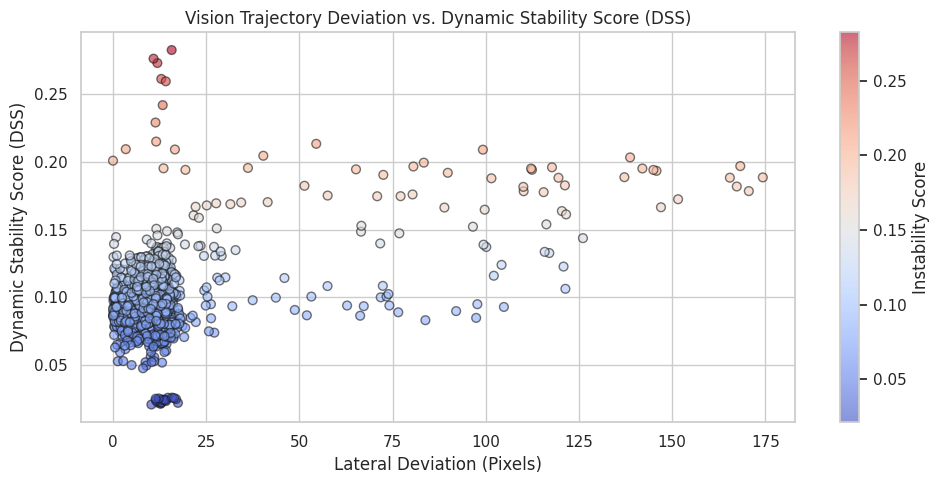
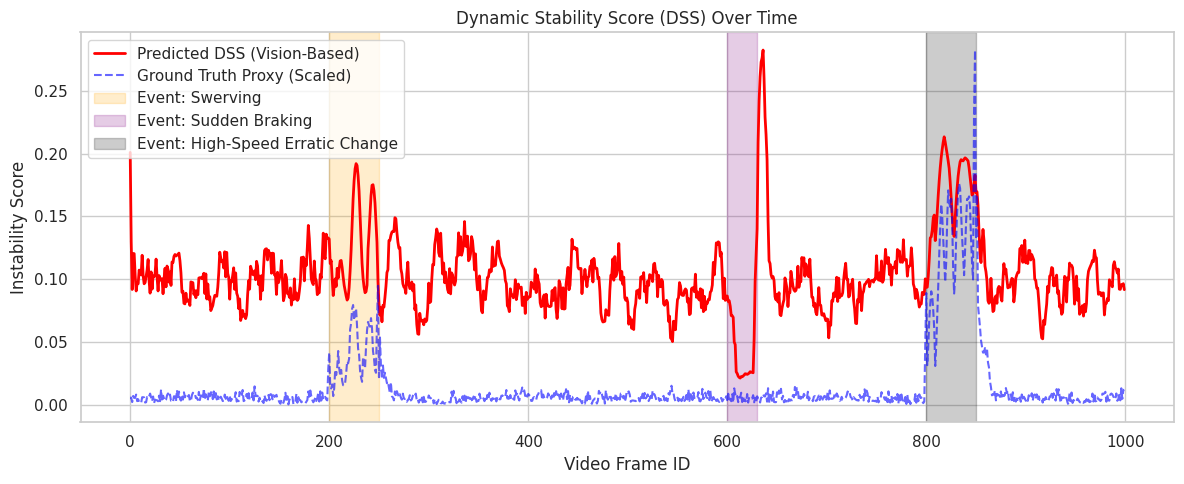
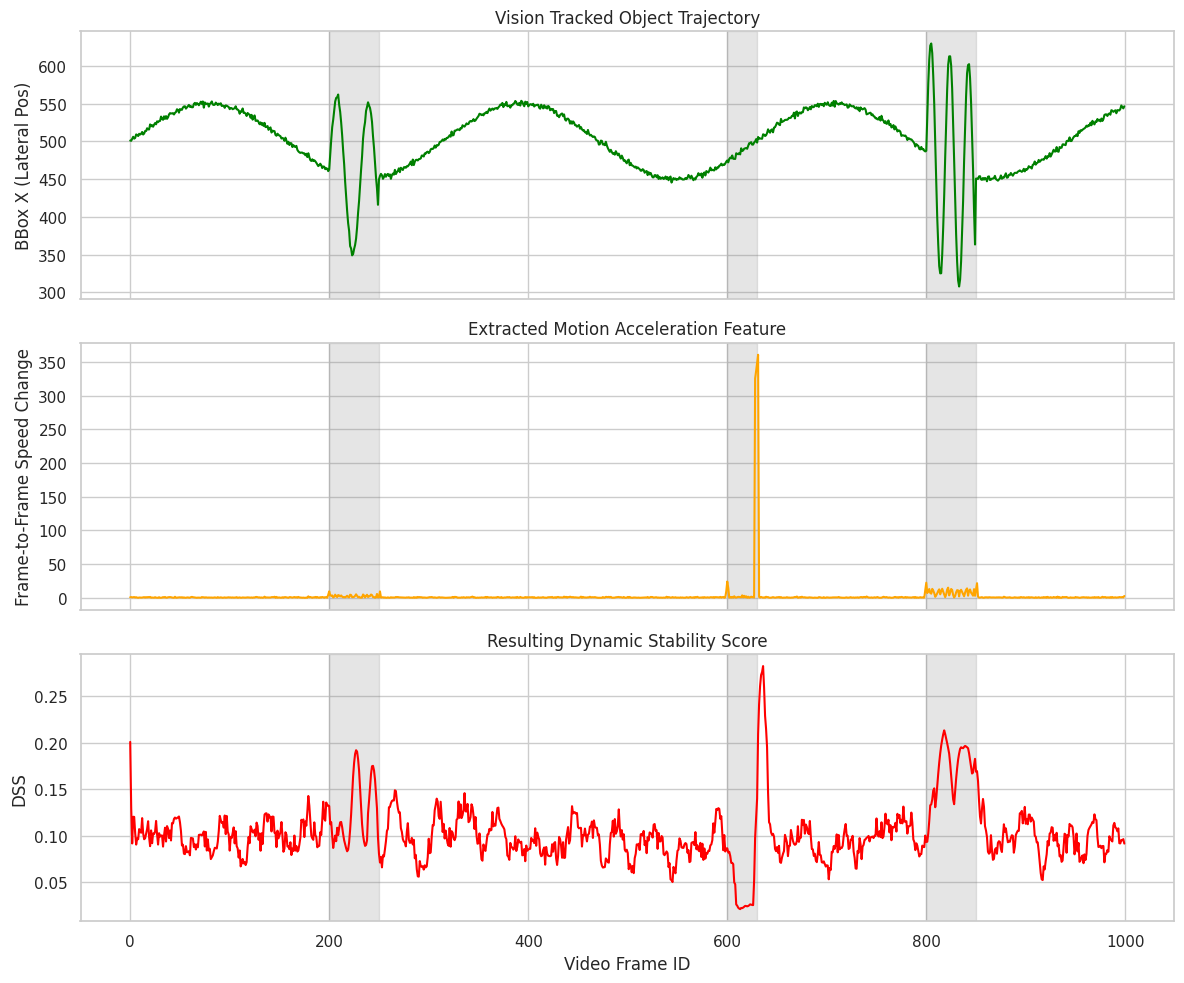

Write Python code to recreate these figures, in order.
import numpy as np
import pandas as pd
import matplotlib.pyplot as plt
import seaborn as sns
from scipy.stats import pearsonr, spearmanr
import os

def generate_synthetic_data(num_frames=1000):
    """
    Mocking the bounding box outputs of a perception model across frames.
    We generate a base trajectory and inject instability events.
    """
    np.random.seed(42)
    time = np.arange(num_frames)
    
    # Base smooth trajectory
    # x represents lateral position in pixels
    # y represents longitudinal position (or bounding box scale/distance)
    base_x = 500 + 50 * np.sin(time / 50.0) 
    base_y = 600 + 20 * np.cos(time / 50.0)
    
    # Introduce instability events to simulate bad driving behavior
    event1_start, event1_end = 200, 250 # Swerving (lateral)
    event2_start, event2_end = 600, 630 # Sudden braking (longitudinal)
    event3_start, event3_end = 800, 850 # High speed lane change / erratic movement
    
    x = base_x.copy()
    y = base_y.copy()
    
    # 1. Swerving (lateral variation)
    x[event1_start:event1_end] += 100 * np.sin(np.arange(50) / 5.0)
    
    # 2. Sudden braking (longitudinal rapid change)
    y[event2_start:event2_end] -= 50 * np.arange(30)
    
    # 3. High variance erratic movement
    x[event3_start:event3_end] += 150 * np.sin(np.arange(50) / 3.0)
    y[event3_start:event3_end] += 30 * np.sin(np.arange(50) / 2.0)
    
    # Add some natural tracker noise
    x += np.random.normal(0, 2, num_frames)
    y += np.random.normal(0, 2, num_frames)
    
    # Ground truth proxy stability indicators (e.g., IMU lateral accel, steering variation)
    # They should naturally correlate with the motion features for validation
    lane_deviation_gt = np.abs(x - 500) / 200.0
    turning_sharpness_gt = np.abs(np.gradient(np.gradient(x))) / 5.0
    trajectory_variance_gt = pd.Series(x).rolling(20, min_periods=1).var().fillna(0).values / 1000.0
    
    # Combine to represent an integrated vehicle instability ground truth proxy
    true_instability = (lane_deviation_gt * 0.3 + 
                        turning_sharpness_gt * 0.5 + 
                        trajectory_variance_gt * 0.2)
    
    return pd.DataFrame({
        'frame_id': time,
        'bbox_x': x,
        'bbox_y': y,
        'gt_lane_deviation': lane_deviation_gt,
        'gt_turning_sharpness': turning_sharpness_gt,
        'gt_trajectory_variance': trajectory_variance_gt,
        'gt_instability_proxy': true_instability
    })

def extract_trajectory_features(df):
    """
    Extract relevant motion features from vision-based trajectory.
    1. Lateral deviation
    2. Trajectory curvature
    3. Speed change across frames
    4. Sudden motion variation (jerk)
    """
    # 1. Lateral deviation (from a smoothed moving average path)
    smoothed_x = df['bbox_x'].rolling(window=30, min_periods=1).mean()
    df['lateral_deviation'] = np.abs(df['bbox_x'] - smoothed_x)
    
    # 2. Trajectory curvature (using derivatives of position)
    dx = np.gradient(df['bbox_x'])
    dy = np.gradient(df['bbox_y'])
    ddx = np.gradient(dx)
    ddy = np.gradient(dy)
    
    # Curvature formula: kappa = |dx*ddy - dy*ddx| / (dx^2 + dy^2)^(3/2)
    denominator = (dx**2 + dy**2)**1.5 + 1e-6
    df['trajectory_curvature'] = np.abs(dx * ddy - dy * ddx) / denominator
    # Cap extremely high curvatures when speed is near zero
    df['trajectory_curvature'] = np.clip(df['trajectory_curvature'], 0, 1.0)
    
    # 3. Speed change across frames (acceleration magnitude)
    speed = np.sqrt(dx**2 + dy**2)
    df['speed_change'] = np.abs(np.gradient(speed))
    
    # 4. Sudden motion variation (jerk - derivative of acceleration)
    df['motion_variation'] = np.abs(np.gradient(df['speed_change']))
    
    return df

def min_max_scale(series):
    return (series - series.min()) / (series.max() - series.min() + 1e-6)

def compute_dss(df):
    """
    Compute Dynamic Stability Score (DSS). Higher score means higher instability.
    Combines normalized trajectory features.
    """
    lat_dev = min_max_scale(df['lateral_deviation'])
    curv = min_max_scale(df['trajectory_curvature'])
    accel = min_max_scale(df['speed_change'])
    jerk = min_max_scale(df['motion_variation'])
    
    # DSS formulation using weighted summation
    w_lat, w_curv, w_acc, w_jerk = 0.3, 0.2, 0.2, 0.3
    df['dss'] = w_lat * lat_dev + w_curv * curv + w_acc * accel + w_jerk * jerk
    
    # Smooth DSS slightly for temporal stability in video
    df['dss_smoothed'] = df['dss'].rolling(window=10, min_periods=1).mean()
    
    return df

def evaluate_and_plot(df, output_dir='.'):
    print("=== Correlation Analysis ===")
    proxies = ['gt_lane_deviation', 'gt_turning_sharpness', 'gt_trajectory_variance', 'gt_instability_proxy']
    
    for proxy in proxies:
        pearson_corr, p_p = pearsonr(df['dss_smoothed'], df[proxy])
        spearman_corr, p_s = spearmanr(df['dss_smoothed'], df[proxy])
        print(f"DSS vs {proxy}:")
        print(f"  Pearson:  {pearson_corr:.3f} (p={p_p:.2e})")
        print(f"  Spearman: {spearman_corr:.3f} (p={p_s:.2e})")
    print("==============================\n")
        
    # Visualizations
    sns.set_theme(style="whitegrid")
    
    # 1. Trajectory deviation vs stability score
    plt.figure(figsize=(10, 5))
    scatter = plt.scatter(df['lateral_deviation'], df['dss_smoothed'], alpha=0.6, 
                          c=df['dss_smoothed'], cmap='coolwarm', edgecolor='k', s=40)
    plt.title('Vision Trajectory Deviation vs. Dynamic Stability Score (DSS)')
    plt.xlabel('Lateral Deviation (Pixels)')
    plt.ylabel('Dynamic Stability Score (DSS)')
    plt.colorbar(scatter, label='Instability Score')
    plt.tight_layout()
    plt.savefig(os.path.join(output_dir, 'dss_vs_deviation.png'), dpi=300)
    plt.close()
    
    # 2. DSS over time compared to ground truth proxy
    plt.figure(figsize=(12, 5))
    plt.plot(df['frame_id'], df['dss_smoothed'], label='Predicted DSS (Vision-Based)', color='red', linewidth=2)
    plt.plot(df['frame_id'], min_max_scale(df['gt_instability_proxy']) * df['dss_smoothed'].max(), 
             label='Ground Truth Proxy (Scaled)', color='blue', alpha=0.6, linestyle='--')
    
    # Highlight instability events injected in the synthetic data
    plt.axvspan(200, 250, color='orange', alpha=0.2, label='Event: Swerving')
    plt.axvspan(600, 630, color='purple', alpha=0.2, label='Event: Sudden Braking')
    plt.axvspan(800, 850, color='black', alpha=0.2, label='Event: High-Speed Erratic Change')
    
    plt.title('Dynamic Stability Score (DSS) Over Time')
    plt.xlabel('Video Frame ID')
    plt.ylabel('Instability Score')
    plt.legend()
    plt.tight_layout()
    plt.savefig(os.path.join(output_dir, 'dss_over_time.png'), dpi=300)
    plt.close()
    
    # 3. Instability events vs trajectory changes
    fig, axs = plt.subplots(3, 1, figsize=(12, 10), sharex=True)
    
    axs[0].plot(df['frame_id'], df['bbox_x'], color='green')
    axs[0].set_ylabel('BBox X (Lateral Pos)')
    axs[0].set_title('Vision Tracked Object Trajectory')
    
    axs[1].plot(df['frame_id'], df['speed_change'], color='orange')
    axs[1].set_ylabel('Frame-to-Frame Speed Change')
    axs[1].set_title('Extracted Motion Acceleration Feature')
    
    axs[2].plot(df['frame_id'], df['dss_smoothed'], color='red')
    axs[2].set_ylabel('DSS')
    axs[2].set_xlabel('Video Frame ID')
    axs[2].set_title('Resulting Dynamic Stability Score')
    
    # Add spans for events on all subplots
    for ax in axs:
        ax.axvspan(200, 250, color='gray', alpha=0.2)
        ax.axvspan(600, 630, color='gray', alpha=0.2)
        ax.axvspan(800, 850, color='gray', alpha=0.2)
        
    plt.tight_layout()
    plt.savefig(os.path.join(output_dir, 'trajectory_changes_events.png'), dpi=300)
    plt.close()
    
    print("Files successfully generated:")
    print(" - dss_vs_deviation.png")
    print(" - dss_over_time.png")
    print(" - trajectory_changes_events.png")

if __name__ == "__main__":
    print("Generating vision-based trajectory mock data...")
    df_data = generate_synthetic_data(1000)
    
    print("Extracting trajectory features...")
    df_features = extract_trajectory_features(df_data)
    
    print("Computing Dynamic Stability Score (DSS)...")
    df_scored = compute_dss(df_features)
    
    print("Plotting and correlating validation pipeline...")
    evaluate_and_plot(df_scored)
